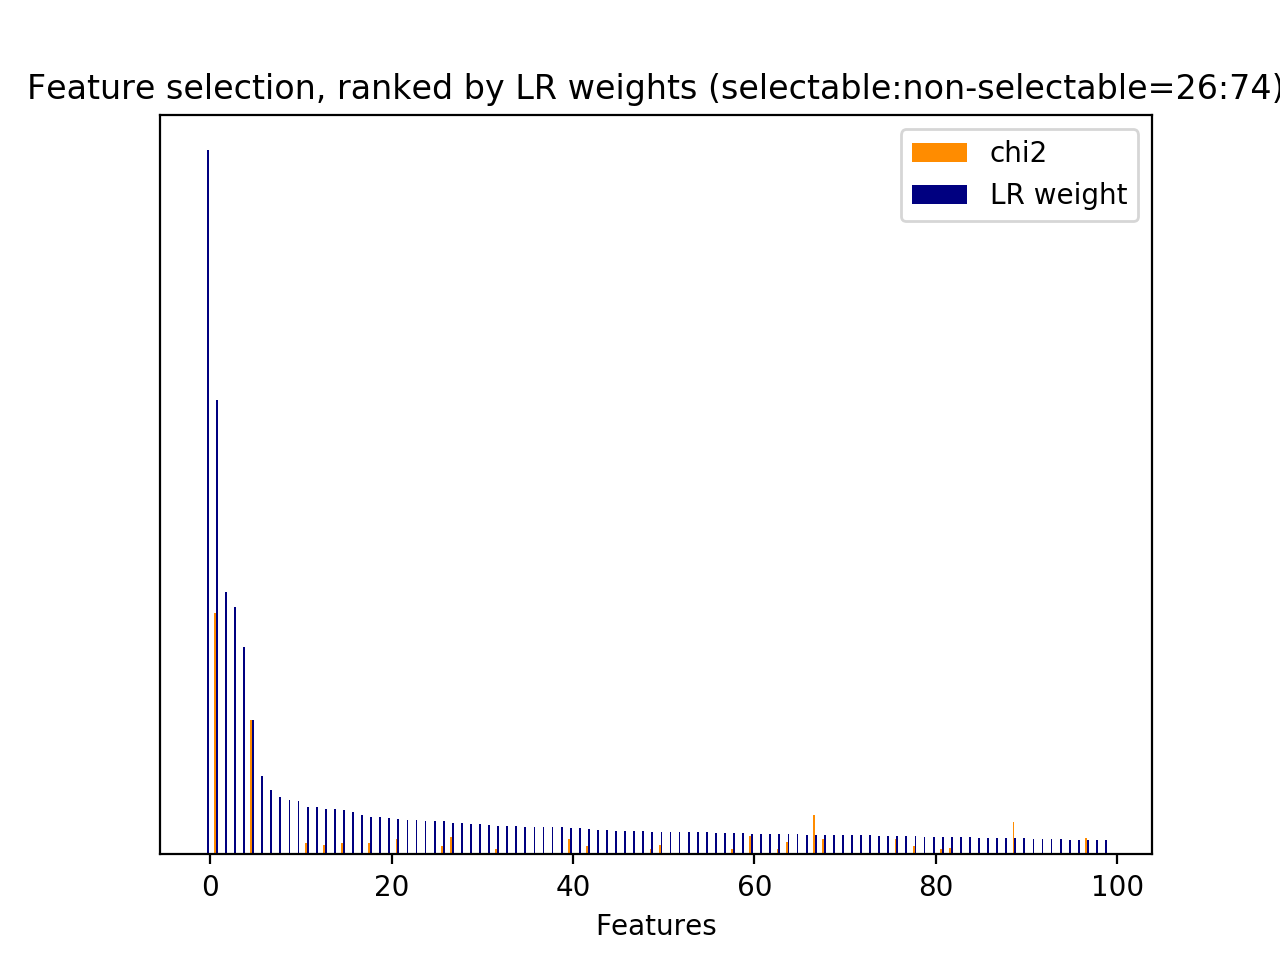

The table this chart was drawn from, first rows:
id, name, prefix, chi2, chi2_rank, clf_weight, clf_weight_rank
0, 1, b'1-utterance_length.current_user_uttera…, 50.39, 208, 0.0000, 11215
2, 2.1, b'2.1-user_action_words.current_user_utt…, 20.14, 1270, 0.0000, 4880
5, 2.1, b'2.1-user_action_words.current_user_utt…, 32.16, 828, 0.0015, 1127
7, 2.1, b'2.1-user_action_words.current_user_utt…, 23.88, 1079, 0.0015, 1112
10, 2.1, b'2.1-user_action_words.current_user_utt…, 18.76, 1463, 0.0000, 4881
13, 2.1, b'2.1-user_action_words.current_user_utt…, 23.9, 1067, 0.0049, 536
16, 2.1, b'2.1-user_action_words.current_user_utt…, 15.79, 1734, 0.0000, 4882
17, 2.1, b'2.1-user_action_words.current_user_utt…, 20.93, 1243, 0.0000, 4883
20, 2.1, b'2.1-user_action_words.current_user_utt…, 63.91, 147, 0.0000, 4884
21, 2.1, b'2.1-user_action_words.current_user_utt…, 92.99, 78, 0.0000, 2645
22, 2.1, b'2.1-user_action_words.current_user_utt…, 14.6, 1904, 0.0000, 4885
24, 2.1, b'2.1-user_action_words.current_user_utt…, 26.86, 924, 0.0000, 4886
26, 2.1, b'2.1-user_action_words.current_user_utt…, 21.33, 1203, 0.0001, 2202
29, 2.1, b'2.1-user_action_words.current_user_utt…, 16.15, 1708, 0.0000, 4887
31, 2.1, b'2.1-user_action_words.current_user_utt…, 25.59, 974, 0.0001, 2500
33, 2.1, b'2.1-user_action_words.current_user_utt…, 23.83, 1102, 0.0000, 2637
34, 2.1, b'2.1-user_action_words.current_user_utt…, 20.29, 1267, 0.0000, 4888
35, 2.1, b'2.1-user_action_words.current_user_utt…, 23.52, 1112, 0.0000, 4889
36, 2.1, b'2.1-user_action_words.current_user_utt…, 88.18, 83, 0.0000, 4890
37, 2.1, b'2.1-user_action_words.current_user_utt…, 36.91, 764, 0.0000, 4879
38, 2.1, b'2.1-user_action_words.current_user_utt…, 22.72, 1153, 0.0000, 4891
39, 2.1, b'2.1-user_action_words.current_user_utt…, 39.16, 744, 0.0004, 1771
40, 2.1, b'2.1-user_action_words.current_user_utt…, 59.73, 158, 0.0000, 4893
41, 2.1, b'2.1-user_action_words.current_user_utt…, 27.47, 912, 0.0009, 1377
42, 2.2, b'2.2-#user_action_words.current_user_ut…, 37.6, 760, 0.0000, 2736
44, 3, b'3-time_feature__end_of_session', 110.2, 60, 0.0183, 125
45, 3, b'3-time_feature__start_of_session', 14.6, 1906, 0.0325, 49
47, 3, b'3-time_feature__turns_from_start', 1856, 1, 0.0035, 673
48, 3, b'3-time_feature__turns_to_end', 1142, 2, 0.0175, 134
86, 4.1, b'4.1-ngram.current_user_utterance__1984…, 23.82, 1104, 0.0143, 175
94, 4.1, b'4.1-ngram.current_user_utterance__2017…, 14.27, 1924, 0.0004, 1813
151, 4.1, b'4.1-ngram.current_user_utterance__abc', 17.94, 1503, 0.0029, 759
163, 4.1, b'4.1-ngram.current_user_utterance__actu…, 41.38, 729, 0.0001, 2329
164, 4.1, b'4.1-ngram.current_user_utterance__actu…, 13.58, 1989, 0.0000, 4894
165, 4.1, b'4.1-ngram.current_user_utterance__actu…, 20.59, 1258, 0.0000, 4895
167, 4.1, b'4.1-ngram.current_user_utterance__actu…, 14.15, 1936, 0.0000, 4896
219, 4.1, b'4.1-ngram.current_user_utterance__alex…, 14.55, 1909, 0.0061, 435
242, 4.1, b'4.1-ngram.current_user_utterance__appo…, 14.81, 1891, 0.0001, 2250
251, 4.1, b'4.1-ngram.current_user_utterance__ask', 32.76, 817, 0.0019, 989
292, 4.1, b'4.1-ngram.current_user_utterance__batm…, 13.15, 2024, 0.0000, 4897
402, 4.1, b'4.1-ngram.current_user_utterance__cale…, 30.92, 863, 0.0000, 4898
403, 4.1, b'4.1-ngram.current_user_utterance__cale…, 23.82, 1103, 0.0000, 4899
485, 4.1, b'4.1-ngram.current_user_utterance__chro…, 13.54, 1992, 0.0000, 4900
550, 4.1, b'4.1-ngram.current_user_utterance__crea…, 39.76, 736, 0.0052, 505
552, 4.1, b'4.1-ngram.current_user_utterance__crow…, 14.38, 1919, 0.0115, 227
615, 4.1, b'4.1-ngram.current_user_utterance__deat…, 15.02, 1860, 0.0000, 4901
647, 4.1, b'4.1-ngram.current_user_utterance__dire…, 36.42, 771, 0.0002, 2018
695, 4.1, b'4.1-ngram.current_user_utterance__door…, 13.69, 1986, 0.0039, 619
720, 4.1, b'4.1-ngram.current_user_utterance__east…, 73.67, 124, 0.0000, 4902
744, 4.1, b'4.1-ngram.current_user_utterance__elvi…, 15.31, 1845, 0.0000, 2846
746, 4.1, b'4.1-ngram.current_user_utterance__emai…, 27.5, 911, 0.0000, 4903
785, 4.1, b'4.1-ngram.current_user_utterance__fede…, 18.69, 1466, 0.0008, 1472
975, 4.1, b'4.1-ngram.current_user_utterance__hell…, 29.48, 883, 0.0000, 2950
984, 4.1, b'4.1-ngram.current_user_utterance__hey …, 13.56, 1991, 0.0000, 4892
1036, 4.1, b'4.1-ngram.current_user_utterance__hulu…, 19.23, 1447, 0.0000, 4878
1037, 4.1, b'4.1-ngram.current_user_utterance__hulu…, 19.23, 1446, 0.0000, 4877
1041, 4.1, b'4.1-ngram.current_user_utterance__husb…, 13.96, 1947, 0.0014, 1148
1044, 4.1, b'4.1-ngram.current_user_utterance__ihea…, 17.43, 1541, 0.0000, 4876
1057, 4.1, b'4.1-ngram.current_user_utterance__isle…, 20.03, 1402, 0.0000, 4851
1165, 4.1, b'4.1-ngram.current_user_utterance__left…, 17.69, 1512, 0.0004, 1725
... 11,156 more rows
